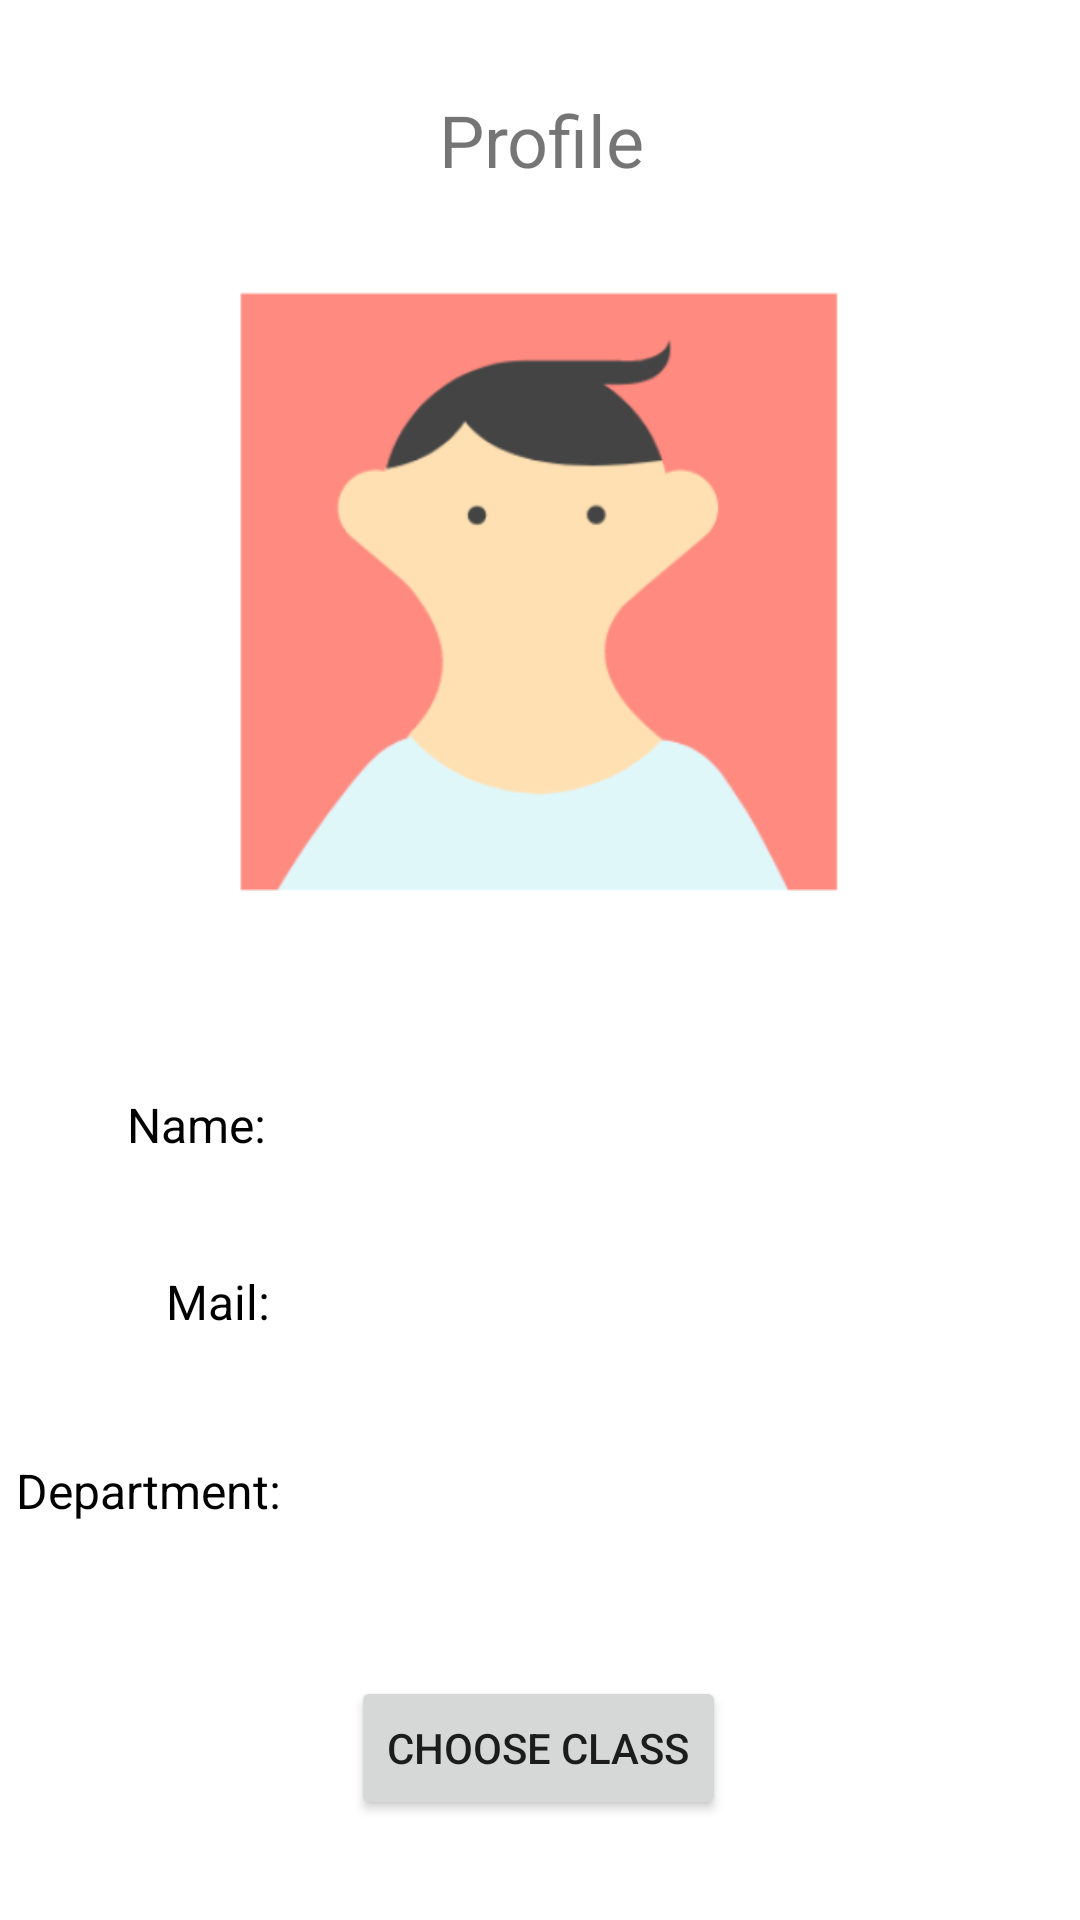

Write the Android layout XML for this screen, with the resource values it uses.
<!-- AndroidManifest.xml: application theme Theme.AttendanceUsingFaceRecognition -->
<!-- res/layout/activity_profile.xml -->
<?xml version="1.0" encoding="utf-8"?>
<androidx.constraintlayout.widget.ConstraintLayout xmlns:android="http://schemas.android.com/apk/res/android"
    xmlns:app="http://schemas.android.com/apk/res-auto"
    xmlns:tools="http://schemas.android.com/tools"
    android:layout_width="match_parent"
    android:layout_height="match_parent"
    tools:context=".ProfileActivity">














    <ImageView
        android:id="@+id/imageView"
        android:layout_width="200dp"
        android:layout_height="200dp"
        app:layout_constraintBottom_toBottomOf="parent"
        app:layout_constraintEnd_toEndOf="parent"
        app:layout_constraintHorizontal_bias="0.498"
        app:layout_constraintStart_toStartOf="parent"
        app:layout_constraintTop_toBottomOf="@+id/Profile_id"
        app:layout_constraintVertical_bias="0.091"
        app:srcCompat="@drawable/screenshot_2023_01_06_14_11_22" />

    <TextView
        android:id="@+id/Profile_id"
        android:layout_width="wrap_content"
        android:layout_height="wrap_content"
        android:text="Profile"
        android:textSize="24sp"
        app:layout_constraintBottom_toBottomOf="parent"
        app:layout_constraintEnd_toEndOf="parent"
        app:layout_constraintHorizontal_bias="0.502"
        app:layout_constraintStart_toStartOf="parent"
        app:layout_constraintTop_toTopOf="parent"
        app:layout_constraintVertical_bias="0.05" />

    <TextView
        android:id="@+id/Name_id"
        android:layout_width="48dp"
        android:layout_height="41dp"
        android:text="Name:"
        android:textAlignment="center"
        android:textColor="@color/black"
        android:textSize="16sp"
        app:layout_constraintBottom_toBottomOf="parent"
        app:layout_constraintEnd_toEndOf="parent"
        app:layout_constraintHorizontal_bias="0.132"
        app:layout_constraintStart_toStartOf="parent"
        app:layout_constraintTop_toBottomOf="@+id/imageView"
        app:layout_constraintVertical_bias="0.222" />

    <TextView
        android:id="@+id/Mail_id"
        android:layout_width="35dp"
        android:layout_height="43dp"
        android:text="Mail:"
        android:textAlignment="center"
        android:textColor="@color/black"
        android:textSize="16sp"
        app:layout_constraintBottom_toBottomOf="parent"
        app:layout_constraintEnd_toEndOf="parent"
        app:layout_constraintHorizontal_bias="0.17"
        app:layout_constraintStart_toStartOf="parent"
        app:layout_constraintTop_toBottomOf="@+id/Name_display_id"
        app:layout_constraintVertical_bias="0.093" />

    <TextView
        android:id="@+id/Dept_id"
        android:layout_width="99dp"
        android:layout_height="46dp"
        android:text="Department:"
        android:textAlignment="center"
        android:textColor="@color/black"
        android:textSize="16sp"
        app:layout_constraintBottom_toBottomOf="parent"
        app:layout_constraintEnd_toEndOf="parent"
        app:layout_constraintHorizontal_bias="0.0"
        app:layout_constraintStart_toStartOf="parent"
        app:layout_constraintTop_toBottomOf="@+id/Mail_display_id"
        app:layout_constraintVertical_bias="0.157" />

    <TextView
        android:id="@+id/Name_display_id"
        android:layout_width="267dp"
        android:layout_height="41dp"
        android:textAlignment="center"
        android:textSize="16sp"
        app:layout_constraintBottom_toBottomOf="parent"
        app:layout_constraintEnd_toEndOf="parent"
        app:layout_constraintHorizontal_bias="0.593"
        app:layout_constraintStart_toEndOf="@+id/Name_id"
        app:layout_constraintTop_toBottomOf="@+id/imageView"
        app:layout_constraintVertical_bias="0.222" />

    <TextView
        android:id="@+id/Mail_display_id"
        android:layout_width="271dp"
        android:layout_height="43dp"
        android:textAlignment="center"
        android:textSize="16sp"
        app:layout_constraintBottom_toBottomOf="parent"
        app:layout_constraintEnd_toEndOf="parent"
        app:layout_constraintHorizontal_bias="0.633"
        app:layout_constraintStart_toEndOf="@+id/Mail_id"
        app:layout_constraintTop_toBottomOf="@+id/Name_display_id"
        app:layout_constraintVertical_bias="0.093" />

    <TextView
        android:id="@+id/dept_display_id"
        android:layout_width="267dp"
        android:layout_height="46dp"
        android:textAlignment="center"
        android:textSize="16sp"
        app:layout_constraintBottom_toBottomOf="parent"
        app:layout_constraintEnd_toEndOf="parent"
        app:layout_constraintHorizontal_bias="0.577"
        app:layout_constraintStart_toEndOf="@+id/Dept_id"
        app:layout_constraintTop_toBottomOf="@+id/Mail_display_id"
        app:layout_constraintVertical_bias="0.157" />

    <Button
        android:id="@+id/chooseClsBtn"
        android:layout_width="wrap_content"
        android:layout_height="wrap_content"
        android:text="Choose Class"
        app:layout_constraintBottom_toBottomOf="parent"
        app:layout_constraintEnd_toEndOf="parent"
        app:layout_constraintHorizontal_bias="0.498"
        app:layout_constraintStart_toStartOf="parent"
        app:layout_constraintTop_toBottomOf="@+id/dept_display_id"
        app:layout_constraintVertical_bias="0.444" />



</androidx.constraintlayout.widget.ConstraintLayout>
<!-- resources referenced by this layout -->
<resources>
  <!-- drawable screenshot_2023_01_06_14_11_22: png bitmap (drawable, 13462 bytes) -->
  <style name="Theme.AttendanceUsingFaceRecognition" parent="Theme.MaterialComponents.DayNight.DarkActionBar">
          
          <item name="colorPrimary">@color/purple_500</item>
          <item name="colorPrimaryVariant">@color/purple_700</item>
          <item name="colorOnPrimary">@color/white</item>
          
          <item name="colorSecondary">@color/teal_200</item>
          <item name="colorSecondaryVariant">@color/teal_700</item>
          <item name="colorOnSecondary">@color/black</item>
          
          <item name="android:statusBarColor">?attr/colorPrimaryVariant</item>
          
      </style>
  <!-- not gathered from this repository: default colours our renderer supplied (Android Studio template values) -->
  <color name="purple_500">#FF6200EE</color>
  <color name="purple_700">#FF3700B3</color>
  <color name="teal_200">#FF03DAC5</color>
  <color name="teal_700">#FF018786</color>
  <color name="black">#FF000000</color>
  <color name="white">#FFFFFFFF</color>
</resources>
